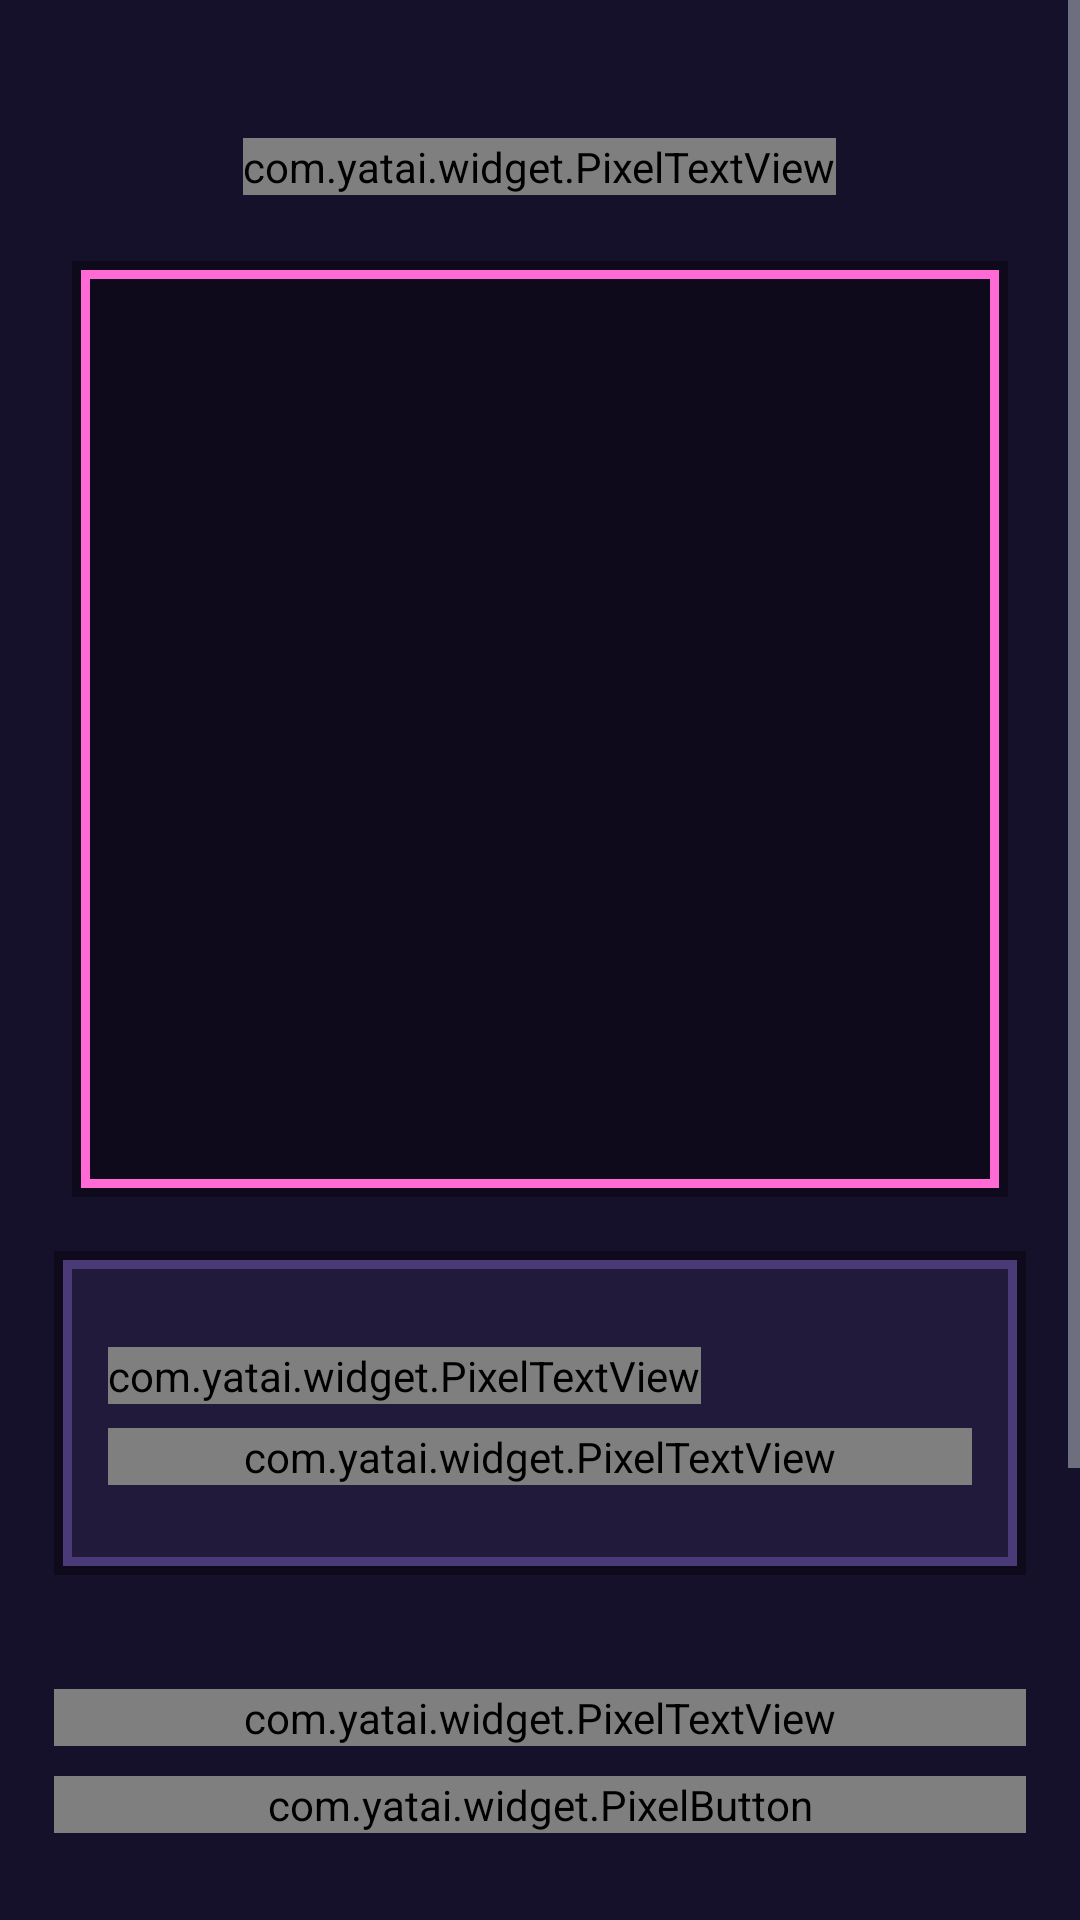

Reconstruct the res/layout file that produces this screen, plus the resources it refers to.
<!-- AndroidManifest.xml: application theme android:Theme.DeviceDefault.NoActionBar -->
<!-- res/layout/activity_main.xml -->
<?xml version="1.0" encoding="utf-8"?>
<ScrollView xmlns:android="http://schemas.android.com/apk/res/android"
    xmlns:app="http://schemas.android.com/apk/res-auto"
    android:id="@+id/root"
    android:layout_width="match_parent"
    android:layout_height="match_parent"
    android:background="#15112A"
    android:fillViewport="true">

    <LinearLayout
        android:layout_width="match_parent"
        android:layout_height="wrap_content"
        android:gravity="center_horizontal"
        android:orientation="vertical"
        android:paddingStart="18dp"
        android:paddingTop="36dp"
        android:paddingEnd="18dp"
        android:paddingBottom="32dp">

        <ImageView
            android:id="@+id/header_title"
            android:layout_width="wrap_content"
            android:layout_height="wrap_content" />

        <com.yatai.widget.PixelTextView
            android:layout_width="wrap_content"
            android:layout_height="wrap_content"
            android:layout_marginTop="10dp"
            app:pixelColor="#6AE0FF"
            app:pixelSize="2.5"
            app:pixelText="Kedai ramen di HP kamu" />

        <FrameLayout
            android:layout_width="312dp"
            android:layout_height="312dp"
            android:layout_marginTop="22dp"
            android:background="@drawable/pixel_frame"
            android:padding="6dp">

            <ImageView
                android:id="@+id/preview"
                android:layout_width="match_parent"
                android:layout_height="match_parent"
                android:scaleType="fitXY" />
        </FrameLayout>

        <LinearLayout
            android:layout_width="match_parent"
            android:layout_height="wrap_content"
            android:layout_marginTop="18dp"
            android:background="@drawable/pixel_panel"
            android:orientation="vertical"
            android:padding="18dp">

            <LinearLayout
                android:id="@+id/header_mood"
                android:layout_width="wrap_content"
                android:layout_height="wrap_content" />

            <com.yatai.widget.PixelTextView
                android:id="@+id/mood_title"
                android:layout_width="wrap_content"
                android:layout_height="wrap_content"
                android:layout_marginTop="14dp"
                app:pixelColor="#FFF3E0"
                app:pixelSize="5" />

            <com.yatai.widget.PixelTextView
                android:id="@+id/mood_line"
                android:layout_width="match_parent"
                android:layout_height="wrap_content"
                android:layout_marginTop="8dp"
                app:pixelColor="#E8D6BF"
                app:pixelSize="2.5" />

            <LinearLayout
                android:id="@+id/stats_container"
                android:layout_width="match_parent"
                android:layout_height="wrap_content"
                android:layout_marginTop="12dp"
                android:orientation="vertical" />
        </LinearLayout>

        <LinearLayout
            android:id="@+id/header_guests"
            android:layout_width="match_parent"
            android:layout_height="wrap_content"
            android:layout_marginTop="28dp" />

        <com.yatai.widget.PixelTextView
            android:layout_width="match_parent"
            android:layout_height="wrap_content"
            android:layout_marginTop="10dp"
            app:pixelColor="#A898C8"
            app:pixelSize="2.5"
            app:pixelText="Ajak temanmu mampir. Mereka duduk di kursi merah dan muncul di widget." />

        <LinearLayout
            android:id="@+id/guest_list"
            android:layout_width="match_parent"
            android:layout_height="wrap_content"
            android:orientation="vertical" />

        <com.yatai.widget.PixelButton
            android:id="@+id/btn_add_guest"
            android:layout_width="match_parent"
            android:layout_height="wrap_content"
            android:layout_marginTop="10dp"
            android:background="@drawable/btn_pink" />

        <LinearLayout
            android:id="@+id/header_preview"
            android:layout_width="match_parent"
            android:layout_height="wrap_content"
            android:layout_marginTop="28dp" />

        <com.yatai.widget.PixelTextView
            android:layout_width="match_parent"
            android:layout_height="wrap_content"
            android:layout_marginTop="10dp"
            app:pixelColor="#A898C8"
            app:pixelSize="2.5"
            app:pixelText="Coba lihat semua mood, waktu, dan cuaca." />

        <HorizontalScrollView
            android:layout_width="match_parent"
            android:layout_height="wrap_content"
            android:layout_marginTop="4dp"
            android:scrollbars="none">

            <LinearLayout
                android:id="@+id/mood_row"
                android:layout_width="wrap_content"
                android:layout_height="wrap_content"
                android:orientation="horizontal" />
        </HorizontalScrollView>

        <HorizontalScrollView
            android:layout_width="match_parent"
            android:layout_height="wrap_content"
            android:scrollbars="none">

            <LinearLayout
                android:id="@+id/phase_row"
                android:layout_width="wrap_content"
                android:layout_height="wrap_content"
                android:orientation="horizontal" />
        </HorizontalScrollView>

        <HorizontalScrollView
            android:layout_width="match_parent"
            android:layout_height="wrap_content"
            android:scrollbars="none">

            <LinearLayout
                android:id="@+id/weather_row"
                android:layout_width="wrap_content"
                android:layout_height="wrap_content"
                android:orientation="horizontal" />
        </HorizontalScrollView>

        <LinearLayout
            android:id="@+id/header_settings"
            android:layout_width="match_parent"
            android:layout_height="wrap_content"
            android:layout_marginTop="28dp" />

        <com.yatai.widget.PixelButton
            android:id="@+id/btn_permission"
            android:layout_width="match_parent"
            android:layout_height="wrap_content"
            android:layout_marginTop="14dp"
            android:background="@drawable/btn_cyan"
            app:pixelText="Kasih izin baca screen time" />

        <com.yatai.widget.PixelButton
            android:id="@+id/btn_pin"
            android:layout_width="match_parent"
            android:layout_height="wrap_content"
            android:layout_marginTop="10dp"
            android:background="@drawable/btn_pink"
            app:pixelText="Pasang widget ke home screen" />

        <com.yatai.widget.PixelTextView
            android:layout_width="match_parent"
            android:layout_height="wrap_content"
            android:layout_marginTop="24dp"
            app:pixelCentered="true"
            app:pixelColor="#5A4A84"
            app:pixelShadow="false"
            app:pixelSize="2"
            app:pixelText="Widget update tiap 15 menit. Ketuk widget buat refresh." />
    </LinearLayout>
</ScrollView>
<!-- resources referenced by this layout -->
<resources>
  <!-- drawable btn_pink (drawable) -->
  <?xml version="1.0" encoding="utf-8"?>
  <selector xmlns:android="http://schemas.android.com/apk/res/android">
      <item android:state_enabled="false">
          <layer-list>
              <item><shape><solid android:color="#0E0A1C" /></shape></item>
              <item android:bottom="3dp" android:left="3dp" android:right="3dp" android:top="3dp"><shape><solid android:color="#3A3448" /></shape></item>
              <item android:bottom="7dp" android:left="3dp" android:right="3dp" android:top="3dp"><shape><solid android:color="#5A546A" /></shape></item>
          </layer-list>
      </item>
      <item android:state_pressed="true">
          <layer-list>
              <item><shape><solid android:color="#0E0A1C" /></shape></item>
              <item android:bottom="3dp" android:left="3dp" android:right="3dp" android:top="7dp"><shape><solid android:color="#FF6AD5" /></shape></item>
          </layer-list>
      </item>
      <item>
          <layer-list>
              <item><shape><solid android:color="#0E0A1C" /></shape></item>
              <item android:bottom="3dp" android:left="3dp" android:right="3dp" android:top="3dp"><shape><solid android:color="#B03A8A" /></shape></item>
              <item android:bottom="7dp" android:left="3dp" android:right="3dp" android:top="3dp"><shape><solid android:color="#FF6AD5" /></shape></item>
              <item android:height="3dp" android:gravity="top" android:left="6dp" android:right="6dp" android:top="6dp"><shape><solid android:color="#FFB8EC" /></shape></item>
          </layer-list>
      </item>
  </selector>
  <!-- drawable pixel_frame (drawable) -->
  <?xml version="1.0" encoding="utf-8"?>
  <layer-list xmlns:android="http://schemas.android.com/apk/res/android">
      <item><shape><solid android:color="#0E0A1C" /></shape></item>
      <item android:bottom="3dp" android:left="3dp" android:right="3dp" android:top="3dp"><shape><solid android:color="#FF6AD5" /></shape></item>
      <item android:bottom="6dp" android:left="6dp" android:right="6dp" android:top="6dp"><shape><solid android:color="#0E0A1C" /></shape></item>
  </layer-list>
  <!-- drawable pixel_panel (drawable) -->
  <?xml version="1.0" encoding="utf-8"?>
  <layer-list xmlns:android="http://schemas.android.com/apk/res/android">
      <item><shape><solid android:color="#0E0A1C" /></shape></item>
      <item android:bottom="3dp" android:left="3dp" android:right="3dp" android:top="3dp"><shape><solid android:color="#4A3A78" /></shape></item>
      <item android:bottom="6dp" android:left="6dp" android:right="6dp" android:top="6dp"><shape><solid android:color="#221A3A" /></shape></item>
  </layer-list>
</resources>
